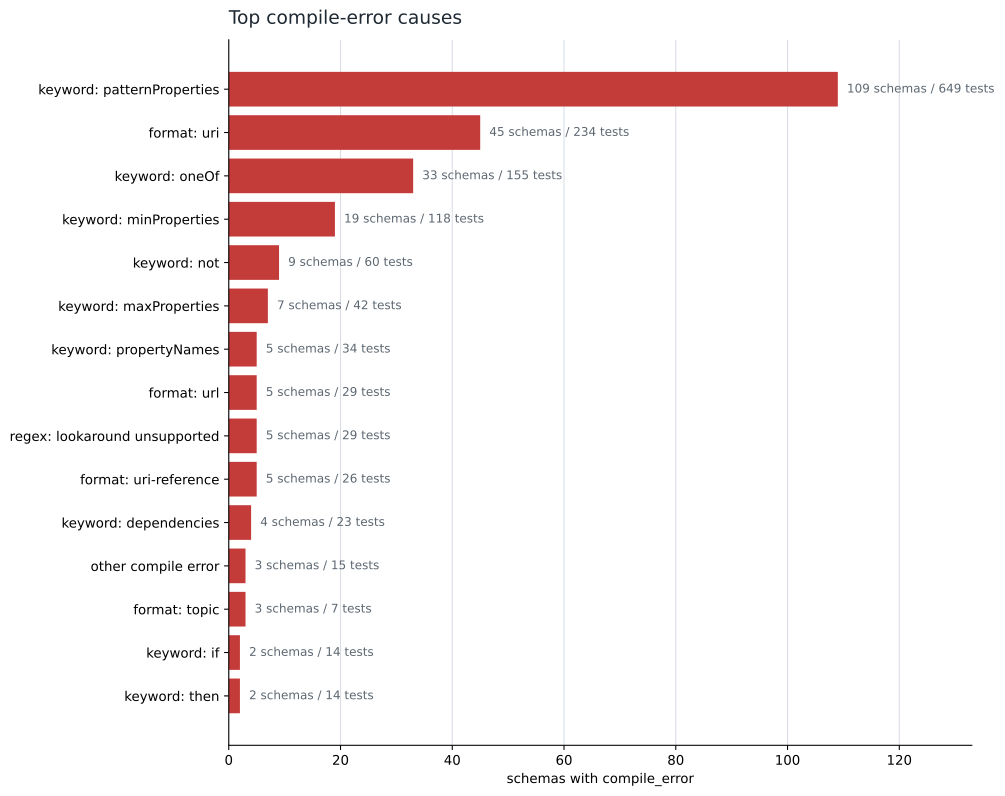

Data behind this chart, as committed beside it:
cause, schema_count, test_count
keyword: patternProperties, 109, 649
format: uri, 45, 234
keyword: oneOf, 33, 155
keyword: minProperties, 19, 118
keyword: not, 9, 60
keyword: maxProperties, 7, 42
keyword: propertyNames, 5, 34
format: url, 5, 29
regex: lookaround unsupported, 5, 29
format: uri-reference, 5, 26
keyword: dependencies, 4, 23
other compile error, 3, 15
format: topic, 3, 7
keyword: if, 2, 14
keyword: then, 2, 14
format: textarea, 2, 11
format: ^[0-9]([0-9]){1}, 1, 6
keyword: else, 1, 5
format: html-selector, 1, 4
format: regex, 1, 4
format: textFile, 1, 4
format: ISO, 1, 3
format: html, 1, 3
format: localization, 1, 2
format: path, 1, 2
